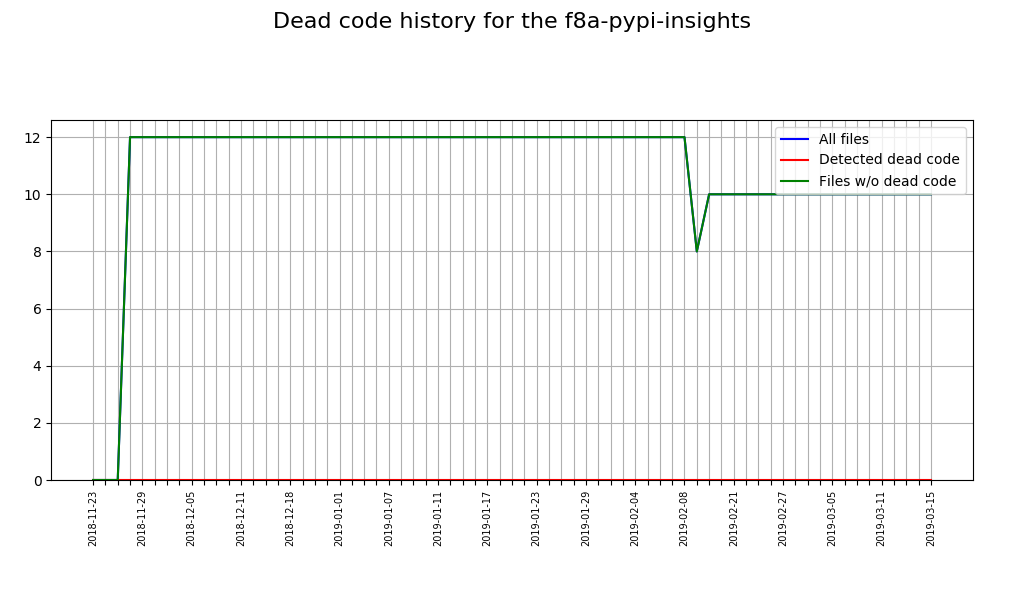

Values plotted in this chart, from the file beside it:
Date, Total sources, Sources with issues, Correct sources
2018-11-23, 0, 0, 0
2018-11-26, 0, 0, 0
2018-11-27, 0, 0, 0
2018-11-28, 12, 0, 12
2018-11-29, 12, 0, 12
2018-11-30, 12, 0, 12
2018-12-03, 12, 0, 12
2018-12-04, 12, 0, 12
2018-12-05, 12, 0, 12
2018-12-06, 12, 0, 12
2018-12-07, 12, 0, 12
2018-12-10, 12, 0, 12
2018-12-11, 12, 0, 12
2018-12-12, 12, 0, 12
2018-12-13, 12, 0, 12
2018-12-14, 12, 0, 12
2018-12-18, 12, 0, 12
2018-12-19, 12, 0, 12
2018-12-20, 12, 0, 12
2018-12-21, 12, 0, 12
2019-01-01, 12, 0, 12
2019-01-02, 12, 0, 12
2019-01-03, 12, 0, 12
2019-01-04, 12, 0, 12
2019-01-07, 12, 0, 12
2019-01-08, 12, 0, 12
2019-01-09, 12, 0, 12
2019-01-10, 12, 0, 12
2019-01-11, 12, 0, 12
2019-01-14, 12, 0, 12
2019-01-15, 12, 0, 12
2019-01-16, 12, 0, 12
2019-01-17, 12, 0, 12
2019-01-18, 12, 0, 12
2019-01-21, 12, 0, 12
2019-01-22, 12, 0, 12
2019-01-23, 12, 0, 12
2019-01-24, 12, 0, 12
2019-01-25, 12, 0, 12
2019-01-28, 12, 0, 12
2019-01-29, 12, 0, 12
2019-01-30, 12, 0, 12
2019-01-31, 12, 0, 12
2019-02-01, 12, 0, 12
2019-02-04, 12, 0, 12
2019-02-05, 12, 0, 12
2019-02-06, 12, 0, 12
2019-02-07, 12, 0, 12
2019-02-08, 12, 0, 12
2019-02-18, 8, 0, 8
2019-02-19, 10, 0, 10
2019-02-20, 10, 0, 10
2019-02-21, 10, 0, 10
2019-02-22, 10, 0, 10
2019-02-25, 10, 0, 10
2019-02-26, 10, 0, 10
2019-02-27, 10, 0, 10
2019-02-28, 10, 0, 10
2019-03-01, 10, 0, 10
2019-03-04, 10, 0, 10
... 9 more rows
